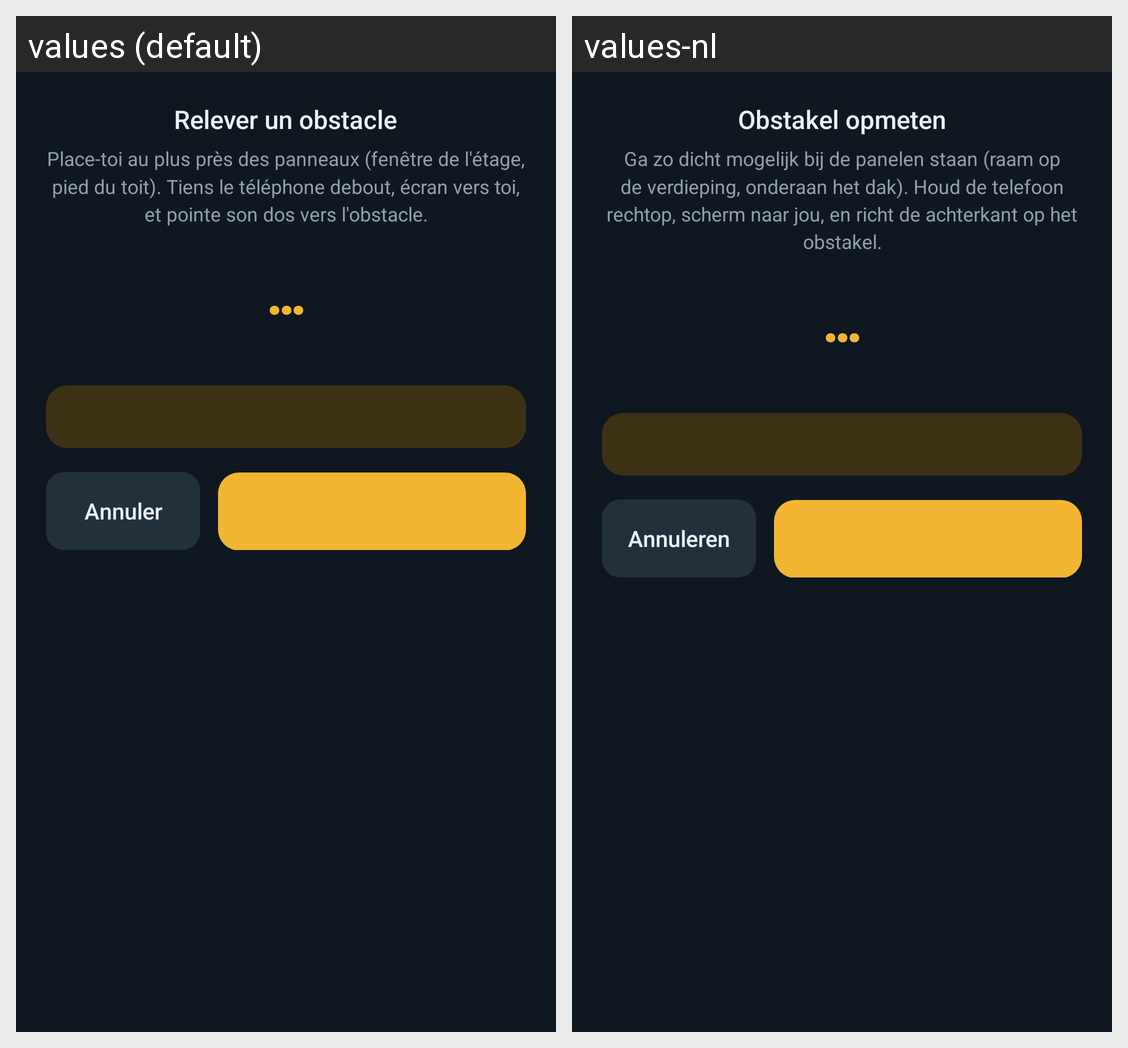

For this localized Android screen grid, give each drawn string resource with its value in every locale shown.
Android screen res/layout/dialog_obstacle.xml rendered under 2 locales, left to right: values (default), values-nl. Device: Nexus 5 (rendered at 1080×1920; each locale shown at half size, 540×960, under a caption strip naming it); theme AppTheme.
Strings drawn on this screen, with the default value and each locale's value (text and hints the layout hard-codes, and strings that could not be matched under every locale, appear in the picture but are not listed):

t064
  values: Relever un obstacle
  values-nl: Obstakel opmeten

t065
  values: Place-toi au plus près des panneaux (fenêtre de l'étage, pied du toit). Tiens le téléphone debout, écran vers toi, et pointe son dos vers l'obstacle.
  values-nl: Ga zo dicht mogelijk bij de panelen staan (raam op de verdieping, onderaan het dak). Houd de telefoon rechtop, scherm naar jou, en richt de achterkant op het obstakel.

t062
  values: Annuler
  values-nl: Annuleren
